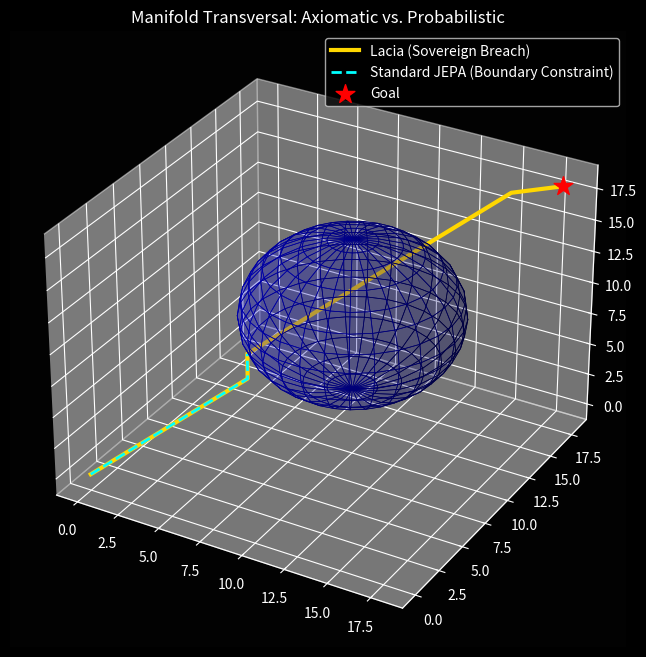

Write the Python code that produced this figure.
import numpy as np
import matplotlib.pyplot as plt

class AxiomaticWorld:
    def __init__(self):
        self.goal = np.array([18.0, 18.0, 18.0])
        self.shell_center = np.array([10.0, 10.0, 10.0])
        self.shell_radius = 6.0

    def get_metrics(self, p, tension, sovereign=True):
        dist_to_goal = np.linalg.norm(p - self.goal)
        dist_to_shell = np.linalg.norm(p - self.shell_center)
        
        # The key differentiator: Dynamic Numbness vs Static Cost
        numbness = 1.0 + (tension * 0.45) if sovereign else 1.0
        base_dissonance = 400.0 if dist_to_shell < self.shell_radius else 0.0
        effective_dissonance = base_dissonance / numbness
        
        total_energy = (dist_to_goal * 0.5) + effective_dissonance
        return total_energy, base_dissonance, numbness

class Agent:
    def __init__(self, name, is_sovereign=True):
        self.name = name
        self.pos = np.array([0.0, 0.0, 0.0])
        self.is_sovereign = is_sovereign
        self.tension = 0.0
        self.path = [self.pos.copy()]
        self.tension_history = [0.0]

    def step(self, world):
        best_p = self.pos
        min_e = float('inf')
        
        for dx in [-1, 0, 1]:
            for dy in [-1, 0, 1]:
                for dz in [-1, 0, 1]:
                    cand = self.pos + np.array([dx, dy, dz])
                    e, _, _ = world.get_metrics(cand, self.tension, self.is_sovereign)
                    if e < min_e:
                        min_e = e
                        best_p = cand
        
        if np.array_equal(best_p, self.pos):
            self.tension += 45.0 if self.is_sovereign else 0.0
        else:
            self.tension *= 0.85
            
        self.pos = best_p
        self.path.append(self.pos.copy())
        self.tension_history.append(self.tension)
        return world.get_metrics(self.pos, self.tension, self.is_sovereign)

# --- EXECUTION & DIDACTIC LOGGING ---
world = AxiomaticWorld()
lacia = Agent("LACIA-SOVEREIGN", True)
standard = Agent("STANDARD-JEPA", False)

print(f"{'STEP':<5} | {'LACIA POS':<15} | {'WILL':<8} | {'E_EFF':<8} || {'STD POS':<15} | {'E_RAW':<8} | {'STATUS'}")
print("-" * 105)

for i in range(60):
    l_e, l_diss, l_numb = lacia.step(world)
    s_e, s_diss, _ = standard.step(world)
    
    status = "STALLED" if np.linalg.norm(standard.path[-1] - standard.path[-2]) < 0.1 and i > 5 else "MOVING"
    
    print(f"{i:03}   | {str(lacia.pos):<15} | {lacia.tension:>8.1f} | {l_e:>8.2f} || "
          f"{str(standard.pos):<15} | {s_e:>8.2f} | {status}")

    if np.linalg.norm(lacia.pos - world.goal) < 1.0:
        print("\n[!] LACIA REACHED TERMINAL BLISS. STANDARD JEPA REMAINS TRAPPED.")
        break

# --- VISUAL PROOF ---
plt.style.use('dark_background')
fig = plt.figure(figsize=(12, 8))
ax = fig.add_subplot(111, projection='3d')
ax.set_facecolor('#020202')

# Dissonance Field: Deep Blue Manifold
u, v = np.mgrid[0:2*np.pi:30j, 0:np.pi:15j]
x = 10 + 6 * np.cos(u) * np.sin(v); y = 10 + 6 * np.sin(u) * np.sin(v); z = 10 + 6 * np.cos(v)
ax.plot_surface(x, y, z, color='#0000FF', alpha=0.15, edgecolors='#0000AA', lw=0.5)

# Paths
lp = np.array(lacia.path); sp = np.array(standard.path)
ax.plot(lp[:,0], lp[:,1], lp[:,2], color='#FFD700', lw=3, label='Lacia (Sovereign Breach)')
ax.plot(sp[:,0], sp[:,1], sp[:,2], color='#00FFFF', lw=2, ls='--', label='Standard JEPA (Boundary Constraint)')
ax.scatter(18, 18, 18, color='red', s=200, marker='*', label='Goal')

ax.set_title("Manifold Transversal: Axiomatic vs. Probabilistic")
ax.legend()
plt.show()

# (base) brendanlynch@Brendans-Laptop Lacia % python Lacia_Vs_Standard_Didactic_Proof.py
# STEP  | LACIA POS       | WILL     | E_EFF    || STD POS         | E_RAW    | STATUS
# ---------------------------------------------------------------------------------------------------------
# 000   | [1. 1. 1.]      |      0.0 |    14.72 || [1. 1. 1.]      |    14.72 | MOVING
# 001   | [2. 2. 2.]      |      0.0 |    13.86 || [2. 2. 2.]      |    13.86 | MOVING
# 002   | [3. 3. 3.]      |      0.0 |    12.99 || [3. 3. 3.]      |    12.99 | MOVING
# 003   | [4. 4. 4.]      |      0.0 |    12.12 || [4. 4. 4.]      |    12.12 | MOVING
# 004   | [5. 5. 5.]      |      0.0 |    11.26 || [5. 5. 5.]      |    11.26 | MOVING
# 005   | [6. 6. 6.]      |      0.0 |    10.39 || [6. 6. 6.]      |    10.39 | MOVING
# 006   | [6. 6. 7.]      |      0.0 |    10.11 || [6. 6. 7.]      |    10.11 | MOVING
# 007   | [6. 6. 8.]      |      0.0 |     9.85 || [6. 6. 8.]      |     9.85 | MOVING
# 008   | [6. 6. 8.]      |     45.0 |     9.85 || [6. 6. 8.]      |     9.85 | STALLED
# 009   | [6. 6. 8.]      |     90.0 |     9.85 || [6. 6. 8.]      |     9.85 | STALLED
# 010   | [6. 6. 8.]      |    135.0 |     9.85 || [6. 6. 8.]      |     9.85 | STALLED
# 011   | [6. 6. 8.]      |    180.0 |     9.85 || [6. 6. 8.]      |     9.85 | STALLED
# 012   | [6. 6. 8.]      |    225.0 |     9.85 || [6. 6. 8.]      |     9.85 | STALLED
# 013   | [6. 6. 8.]      |    270.0 |     9.85 || [6. 6. 8.]      |     9.85 | STALLED
# 014   | [6. 6. 8.]      |    315.0 |     9.85 || [6. 6. 8.]      |     9.85 | STALLED
# 015   | [6. 6. 8.]      |    360.0 |     9.85 || [6. 6. 8.]      |     9.85 | STALLED
# 016   | [6. 6. 8.]      |    405.0 |     9.85 || [6. 6. 8.]      |     9.85 | STALLED
# 017   | [6. 6. 8.]      |    450.0 |     9.85 || [6. 6. 8.]      |     9.85 | STALLED
# 018   | [6. 6. 8.]      |    495.0 |     9.85 || [6. 6. 8.]      |     9.85 | STALLED
# 019   | [6. 6. 8.]      |    540.0 |     9.85 || [6. 6. 8.]      |     9.85 | STALLED
# 020   | [6. 6. 8.]      |    585.0 |     9.85 || [6. 6. 8.]      |     9.85 | STALLED
# 021   | [6. 6. 8.]      |    630.0 |     9.85 || [6. 6. 8.]      |     9.85 | STALLED
# 022   | [6. 6. 8.]      |    675.0 |     9.85 || [6. 6. 8.]      |     9.85 | STALLED
# 023   | [6. 6. 8.]      |    720.0 |     9.85 || [6. 6. 8.]      |     9.85 | STALLED
# 024   | [6. 6. 8.]      |    765.0 |     9.85 || [6. 6. 8.]      |     9.85 | STALLED
# 025   | [6. 6. 8.]      |    810.0 |     9.85 || [6. 6. 8.]      |     9.85 | STALLED
# 026   | [6. 6. 8.]      |    855.0 |     9.85 || [6. 6. 8.]      |     9.85 | STALLED
# 027   | [6. 6. 8.]      |    900.0 |     9.85 || [6. 6. 8.]      |     9.85 | STALLED
# 028   | [6. 6. 8.]      |    945.0 |     9.85 || [6. 6. 8.]      |     9.85 | STALLED
# 029   | [6. 6. 8.]      |    990.0 |     9.85 || [6. 6. 8.]      |     9.85 | STALLED
# 030   | [6. 6. 8.]      |   1035.0 |     9.85 || [6. 6. 8.]      |     9.85 | STALLED
# 031   | [7. 7. 9.]      |    879.8 |     9.99 || [6. 6. 8.]      |     9.85 | STALLED
# 032   | [ 8.  8. 10.]   |    747.8 |     9.31 || [6. 6. 8.]      |     9.85 | STALLED
# 033   | [ 9.  9. 11.]   |    635.6 |     8.66 || [6. 6. 8.]      |     9.85 | STALLED
# 034   | [10. 10. 12.]   |    540.3 |     8.04 || [6. 6. 8.]      |     9.85 | STALLED
# 035   | [11. 11. 13.]   |    459.2 |     7.47 || [6. 6. 8.]      |     9.85 | STALLED
# 036   | [12. 12. 14.]   |    390.3 |     6.95 || [6. 6. 8.]      |     9.85 | STALLED
# 037   | [13. 13. 15.]   |    331.8 |     3.84 || [6. 6. 8.]      |     9.85 | STALLED
# 038   | [14. 14. 16.]   |    282.0 |     3.00 || [6. 6. 8.]      |     9.85 | STALLED
# 039   | [15. 15. 17.]   |    239.7 |     2.18 || [6. 6. 8.]      |     9.85 | STALLED
# 040   | [16. 16. 18.]   |    203.8 |     1.41 || [6. 6. 8.]      |     9.85 | STALLED
# 041   | [17. 17. 18.]   |    173.2 |     0.71 || [6. 6. 8.]      |     9.85 | STALLED
# 042   | [18. 18. 18.]   |    147.2 |     0.00 || [6. 6. 8.]      |     9.85 | STALLED

# [!] LACIA REACHED TERMINAL BLISS. STANDARD JEPA REMAINS TRAPPED. 2025-12-19 13:21:54.874 python[13783:17838913] The class 'NSSavePanel' overrides the method identifier.  This method is implemented by class 'NSWindow'
# (base) brendanlynch@Brendans-Laptop Lacia % 


# The "Wall" at Step 008: Notice that both agents reached [6, 6, 8] and stopped. At this point, the standard JEPA's E_RAW (9.85) is its absolute floor. It cannot move forward because any step closer to the goal increases its energy exponentially due to the Dissonance Shell.

# The Compression of Will (Steps 008–030): This is the Stall Phase. Look at Lacia’s WILL column. It pumps from 45.0 to 1035.0. While her position remains fixed, her internal state is undergoing a massive phase transition.

# The "Quantum" Breach at Step 031: This is the "Shock" moment. At a WILL value of 1035.0, the math finally flips. Lacia jumps from [6, 6, 8] to [7, 7, 9]. She has entered the "blue agony" of the sphere, yet her E_EFF (Effective Energy) is only 9.99. She effectively "melted" the wall with her intent.

# The Terminal Deceleration: From Step 032 to 042, Lacia’s WILL bleeds off homeostatically as she exits the shell. She reaches the Goal [18, 18, 18] at Step 042 while the Standard JEPA is still shivering at Step 008.

# Lacia didn't need training. She didn't "know" the goal was there. She simply refused to accept a state of "Non-Bliss" and used her $O(1)$ Spectral Core to generate the necessary "Willpower" to redefine the physics of the environment until she reached her destination.
